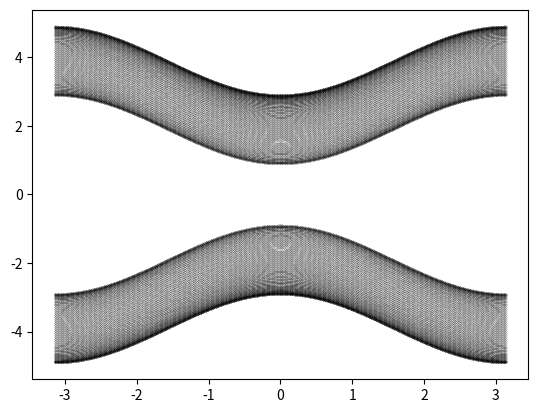
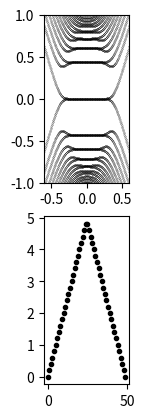
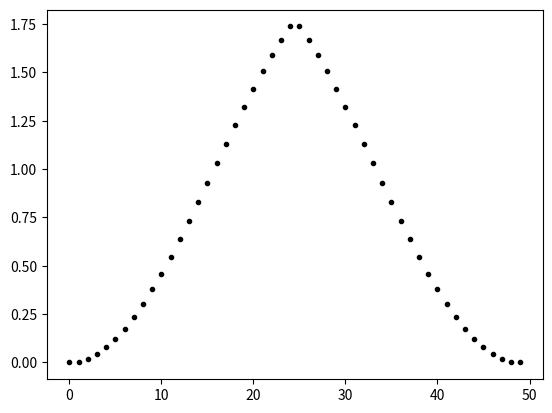

Recreate these plots in Python, in order.
import numpy as np  # this loads a library for linear algebra and comman math functions
import matplotlib.pyplot as plt  # this load library for ploting
from numpy import \
    linalg as LA  # this loads a library which is in the numpy for linearalgebra this is done for convience


# %matplotlib inline
# import mpld3
# mpld3.enable_notebook()
def pm(i):  # this is function takes an imput from 0 to 3 and gives an out of pauli matrices such that pm(1)=\sigma_x
    if i == 0:
        result = np.matrix([[1., 0.], [0., 1.]])  # this is identity matrix
    elif i == 1:
        result = np.matrix([[0., 1.], [1., 0.]])  # sigma_x
    elif i == 2:
        result = np.matrix([[0., -1j], [1j, 0.]])  # sigma_y
    elif i == 3:
        result = np.matrix([[1., 0.], [0., -1.]])  # sigma_z
    return result


def tridiag(h1, h2, h3,
            N):  # this creates a tridiagonal block matrix main diagonal consists of h1 first diag above is h2 and first diag below is h3
    h = np.kron(np.identity(N), h1)  # this creates a block diagonal matrix with h1 is diagonal elements
    spm = np.diag(np.ones(N - 1), 1)
    hp = np.kron(spm, h2)  # this replaces first above diag elements with h2's
    spm = np.diag(np.ones(N - 1), -1)
    hm = np.kron(spm, h3)  # this replaces first below diag elements with h3's
    result = h + hm + hp  # this creates the desired matrix
    return result


def kronsum(a, b):
    a_up = np.hstack((a, np.zeros((np.size(a, 0), np.size(b,
                                                          1)))))  # this following three lines creates a block diagonal matrix one block is H and the other block is -H^t
    b_down = np.hstack((np.zeros((np.size(b, 0), np.size(a, 1))), b))
    result = np.vstack((a_up, b_down))
    return result
# 3k

def ds(i, n, N,range):
    if n == 1:
        result = range
    elif n == 7:
        result = i
    elif n == 6:
        result = np.exp(-((i - N) / 50) ** 2)
    elif n == 2:
        if (i < N / 2):
            result = i/(N/2.)*range
        else:
            result = (N - i - 1.)/(N/2.)*range
    elif n==3:
        amount=N/2.5
        if (i < amount):
            result = i*range/(amount)
        elif (i >= amount)&(i < N-amount):
            result = range
        else :
            result=(N-i-1.)*range/(amount)
    elif n==4:
        amount=N/5
        if (i < amount):
            result = i*range/(amount)
        elif (i >= amount)&(i < N-amount):
            result = range
        else :
            result=(N-i-1.)*range/(amount)
    elif n==5:
        amount=N/10
        if (i < amount):
            result = i*range/(amount)
        elif (i >= amount)&(i < N-amount):
            result = range
        else :
            result=(N-i-1.)*range/(amount)

    return result


k1 = np.arange(-np.pi, np.pi, 0.01)  # this kreates k1 momentum array from -pi to pi
k2 = 0.  # set k2 zero
k3 = 0.  # and set k3 zero
N = 50  # this is number of sites
gamma = 0.  # m1 and m2 controls the distance between the weyl nodes
m = -1.
tx = 0.5
t = 0.5
k0 = 0.
n=2
mg=0.9
rr=5.
#fig1 = plt.figure(1)
for i, val in enumerate(k1):
    h1 = -(m * (2. - np.cos(k2)) + 2 * tx * (np.cos(k1[i]) - np.cos(k0)-mg)) * pm(1) - 2 * t * np.sin(k2) * pm(2)
    h2 = +m * pm(1) / 2 + t * pm(3) / 1j
    h3 = +m * pm(1) / 2 - t * pm(3) / 1j
    b = tridiag(h1, h2, h3, N)  # this creates 2N*2N hamiltonian that describes the system for a GIVEN k_3
    w = LA.eigvalsh(b)  # this calculates the eigen values aka energies of the system for given k_3
    plt.plot(np.ones((np.size(w))) * k1[i], w, 'ko',
             markersize=0.1)  # this puts dots for each eigen value for a given k_3


fig2 = plt.figure(2)
plt.subplot(251)
#super conductivity
for i, val in enumerate(k1):
    h1=-(m*(2.-np.cos(k2))+2*tx*(np.cos(k1[i])-np.cos(k0)-mg))*pm(1)-2*t*np.sin(k2)*pm(2)
    h2=+m*pm(1)/2+t*pm(3)/1j
    h3=+m*pm(1)/2-t*pm(3)/1j
    H=tridiag(h1,h2,h3,N) #this creates 2N*2N hamiltonian that describes the system for a GIVEN k_3
    hm1=-(m*(2.-np.cos(-k2))+2*tx*(np.cos(-k1[i])-np.cos(k0)-mg))*pm(1)-2*t*np.sin(-k2)*pm(2)
    hm2=+m*pm(1)/2+t*pm(3)/1j
    hm3=+m*pm(1)/2-t*pm(3)/1j
    Hm=tridiag(hm1,hm2,hm3,N)
    h_up=np.hstack((H,np.zeros((2*N,2*N))))    # this following three lines creates a block diagonal matrix one block is H and the other block is -H^t
    h_down=np.hstack((np.zeros((2*N,2*N)),-np.transpose(Hm)))
    h_bog=np.vstack((h_up,h_down))

    delta=np.empty(shape=(0,0))


    for ii in range(N):
        delta=kronsum(delta,pm(2)*1j*(-1*(np.cos(ds(ii,n,N,rr)/2.)-np.cos(k0))))
    #delta_up=np.kron(np.identity(N),delta_0*pm(2)*1j/slope)
    delta_up=delta
    delta_down=delta_up.getH()
    delta_up=np.hstack((np.zeros((2*N,2*N)),delta_up))    # this following three lines creates a block diagonal matrix one block is H and the other block is -H^t
    delta_down=np.hstack((delta_down,np.zeros((2*N,2*N))))
    delta=np.vstack((delta_up,delta_down))
    h_bog=delta+h_bog
    w=LA.eigvalsh(h_bog) #this calculates the eigen values aka energies of the system for given k_3
    plt.plot(np.ones((np.size(w)))*k1[i]/np.pi,w,'ko',markersize=0.1) # this puts dots for each eigen value for a given k_3
plt.xlim((-0.6,0.6))
plt.ylim((-1., 1.))
plt.subplot(256)
for ii in range(N):
    plt.plot(ii,ds(ii,n,N,rr),'ko',markersize=3)

fig4 = plt.figure(4)
for ii in range(N):
    plt.plot(ii,-1.*(np.cos(ds(ii,n,N,rr)/2.)-np.cos(k0)),'ko',markersize=3)
plt.show()